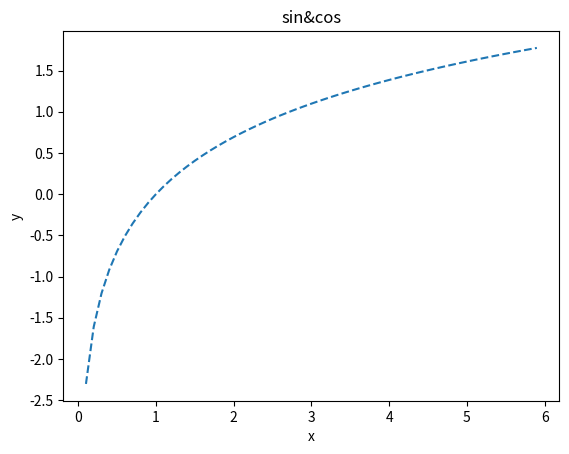

Reproduce this figure in Python.
import numpy as math
import matplotlib.pyplot as plt

x = math.arange(0,6,0.1)
y = math.log(x)

plt.plot(x,y, linestyle="--", label="sin")
plt.xlabel("x")
plt.ylabel("y")
plt.title('sin&cos')
plt.show()

